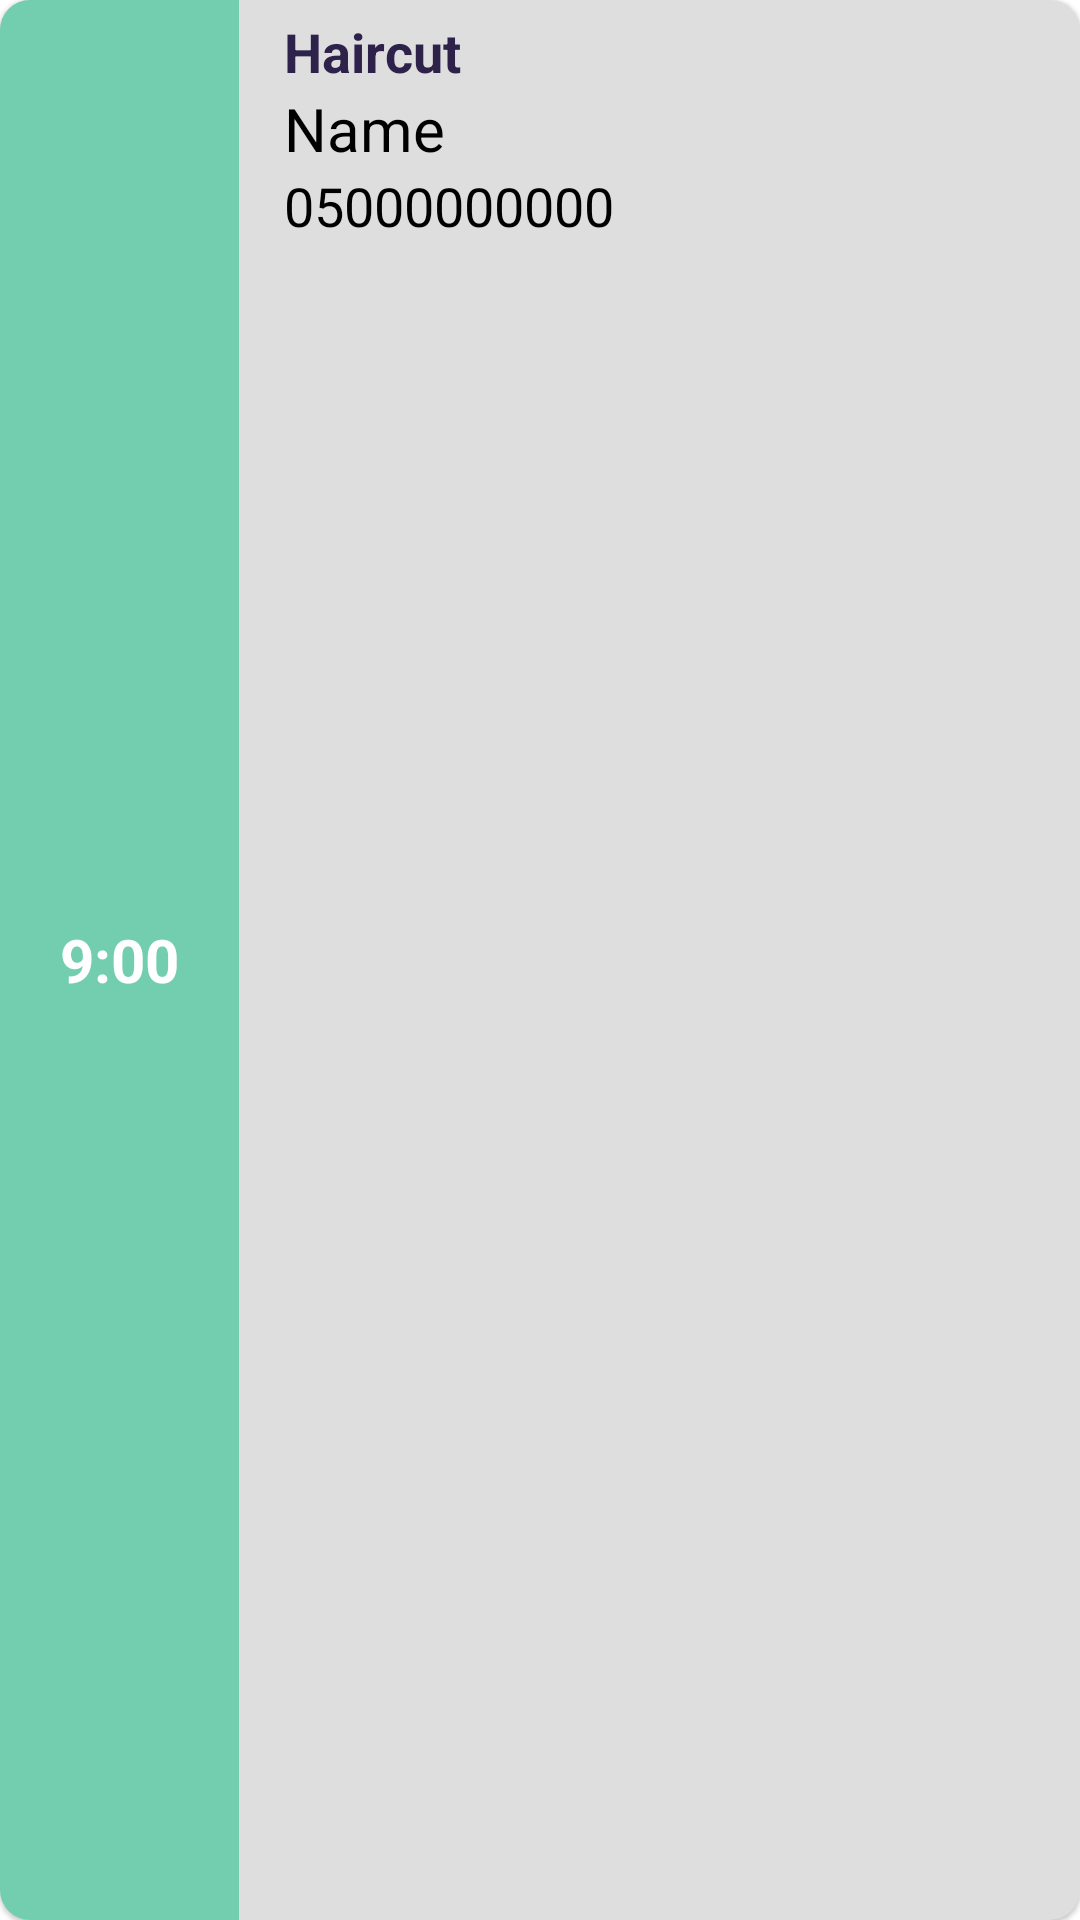

Write the Android layout XML for this screen, with the resource values it uses.
<!-- AndroidManifest.xml: application theme Theme.HairBook -->
<!-- res/layout/layout_appointment_item.xml -->
<?xml version="1.0" encoding="utf-8"?>
<layout
    xmlns:android="http://schemas.android.com/apk/res/android"
    xmlns:app="http://schemas.android.com/apk/res-auto">

    <com.google.android.material.card.MaterialCardView
        android:layout_width="match_parent"
        android:layout_height="wrap_content"
        android:layout_margin="10dp"
        android:elevation="10dp"
        android:padding="10dp"
        app:cardCornerRadius="10dp"
        android:backgroundTint="@color/lightGrey"
        >

        <LinearLayout
            android:layout_width="match_parent"
            android:layout_height="match_parent"
            android:orientation="horizontal"
            >

            <LinearLayout
                android:layout_width="wrap_content"
                android:layout_height="match_parent"
                android:orientation="vertical"
                android:background="@color/lightGreen"
                android:layout_gravity="center"
                android:gravity="center"
                >

                <TextView
                    android:id="@+id/appointment_time"
                    android:layout_width="wrap_content"
                    android:layout_height="wrap_content"
                    android:text="9:00"
                    android:layout_margin="20dp"
                    android:textStyle="bold"
                    android:textColor="@color/white"
                    android:textSize="20sp"/>
            </LinearLayout>

            <LinearLayout
                android:layout_width="wrap_content"
                android:layout_height="wrap_content"
                android:orientation="vertical"
                android:layout_marginStart="10dp"
                android:padding="5dp">

                <TextView
                    android:id="@+id/service_name"
                    android:layout_width="wrap_content"
                    android:layout_height="wrap_content"
                    android:text="Haircut"
                    android:textStyle="bold"
                    android:textSize="18sp"
                    android:textColor="@color/darkPurple"/>
                <TextView
                    android:id="@+id/appointment_clientName"
                    android:layout_width="wrap_content"
                    android:layout_height="wrap_content"
                    android:text="Name"
                    android:textSize="20sp"
                    android:textColor="@color/black"/>
                <TextView
                    android:id="@+id/appointment_clientphone"
                    android:layout_width="wrap_content"
                    android:layout_height="wrap_content"
                    android:text="05000000000"
                    android:textSize="18sp"
                    android:textColor="@color/black"/>

            </LinearLayout>



        </LinearLayout>


    </com.google.android.material.card.MaterialCardView>

</layout>
<!-- resources referenced by this layout -->
<resources>
  <color name="black">#FF000000</color>
  <color name="darkPurple">#2E224B</color>
  <color name="lightGreen">#73ceaf</color>
  <color name="lightGrey">#DEDEDE</color>
  <color name="white">#FFFFFFFF</color>
  <style name="Theme.HairBook" parent="Theme.MaterialComponents.DayNight.NoActionBar">
          
          <item name="colorPrimary">@color/purple_500</item>
          <item name="colorPrimaryVariant">@color/purple_700</item>
          <item name="colorOnPrimary">@color/white</item>
          
          <item name="colorSecondary">@color/teal_200</item>
          <item name="colorSecondaryVariant">@color/teal_700</item>
          <item name="colorOnSecondary">@color/black</item>
          
          <item name="android:statusBarColor" tools:targetApi="l">?attr/colorPrimaryVariant</item>
          
      </style>
  <color name="purple_500">#FF6200EE</color>
  <color name="purple_700">#FF3700B3</color>
  <color name="teal_200">#FF03DAC5</color>
  <color name="teal_700">#FF018786</color>
</resources>
